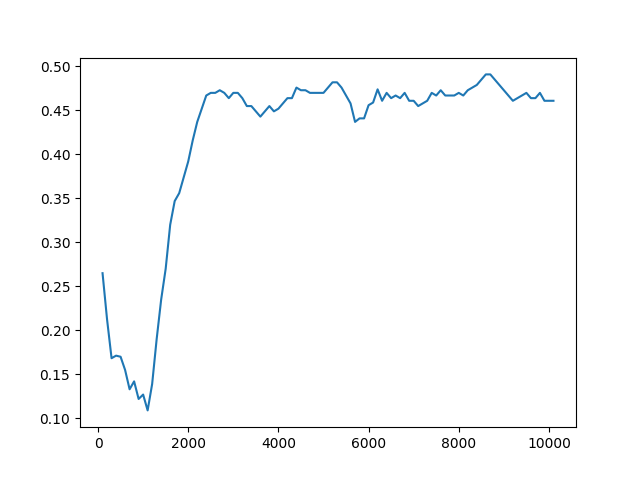

The file beside this chart, header and first rows:
Timestep, Episode, Reward, Exploration
0, 0, 0.5, None
1, 0, 0.5, None
2, 0, 0.5, None
3, 0, 0.5, None
4, 1, 1, None
5, 1, 0.5, None
6, 1, 0.5, None
7, 1, 0.5, None
8, 1, 0.5, None
9, 2, -1, None
10, 2, 0.5, None
11, 2, -1, None
12, 2, -1, None
13, 2, -1, None
14, 3, 0.5, None
15, 3, 0.5, None
16, 3, 0.5, None
17, 3, 0.5, None
18, 3, 0.5, None
19, 4, 0.5, None
20, 4, 0.5, None
21, 4, -1, None
22, 4, 0.5, None
23, 4, 0.5, None
24, 5, 0.5, None
25, 5, -1, None
26, 5, 0.5, None
27, 5, -1, None
28, 5, -1, None
29, 6, -1, None
30, 6, 0.5, None
31, 6, -1, None
32, 6, -1, None
33, 6, 0.5, None
34, 7, 0.5, None
35, 7, -1, None
36, 7, -1, None
37, 7, 0.5, None
38, 7, 0.5, None
39, 8, -1, None
40, 8, 0.5, None
41, 8, 0.5, None
42, 8, 0.5, None
43, 8, -1, None
44, 9, 0.5, None
45, 9, 0.5, None
46, 9, -1, None
47, 9, 0.5, None
48, 9, -1, None
49, 10, 0.5, None
50, 10, -1, None
51, 10, 0.5, None
52, 11, 1, None
53, 11, 0.5, None
54, 11, 0.5, None
55, 11, 0.5, None
56, 11, 0.5, None
57, 12, -1, None
58, 12, 0.5, None
59, 12, 0.5, None
... 49,940 more rows
